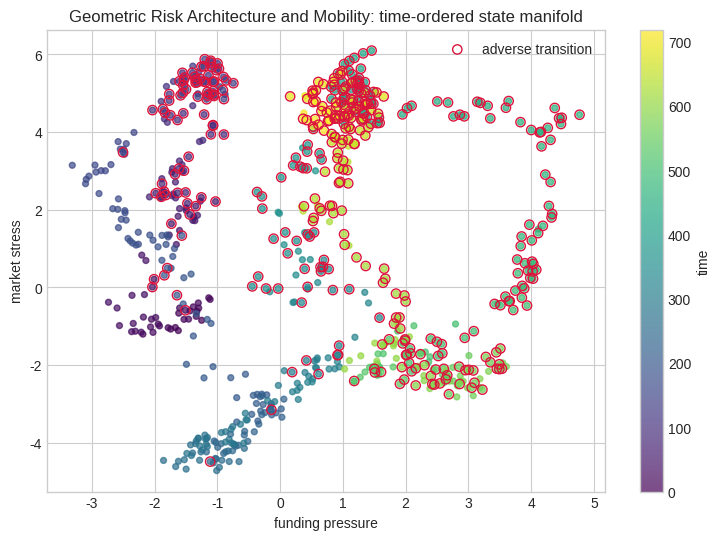
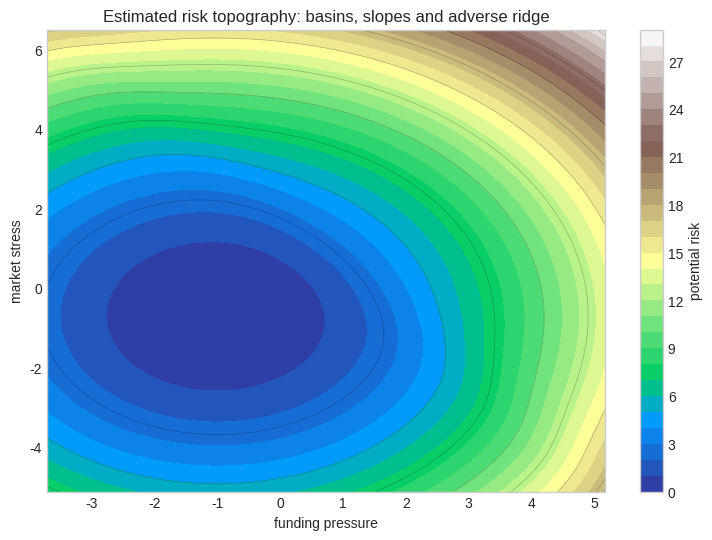
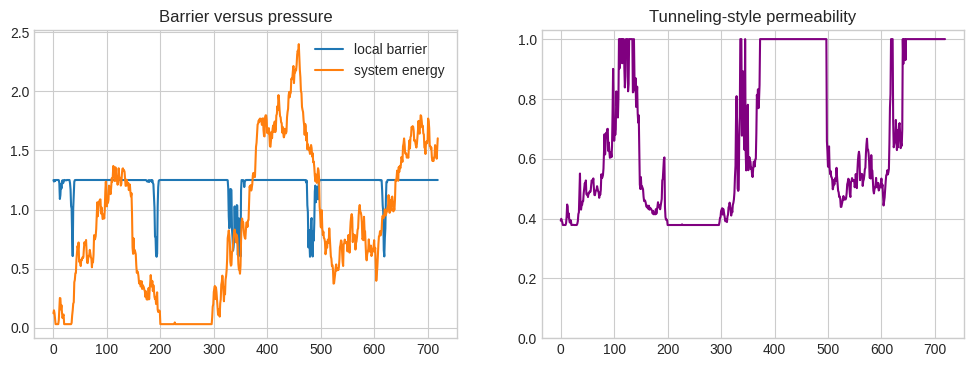
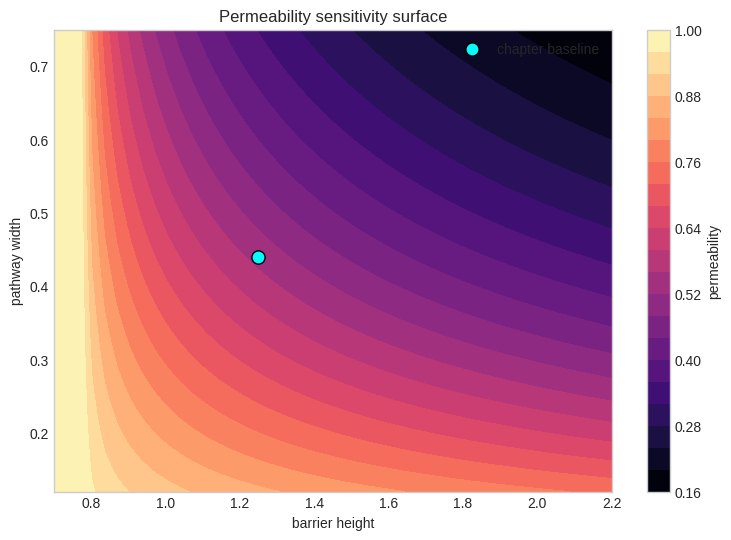
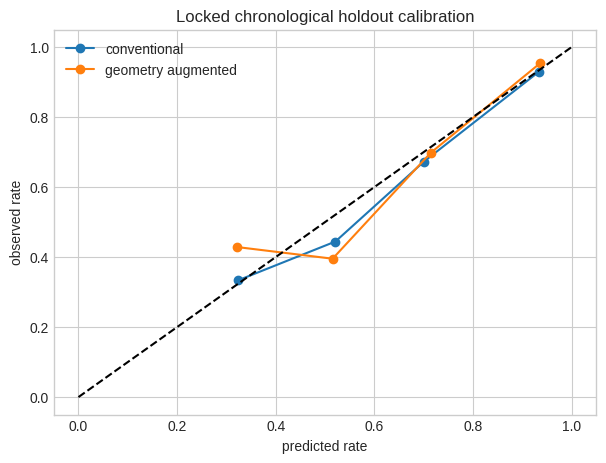

These charts were generated, in order, by the following Python code:
import numpy as np, matplotlib.pyplot as plt, json, math
np.random.seed(758 + 3)
TITLE='Geometric Risk Architecture and Mobility'; XLABEL='funding pressure'; YLABEL='market stress'
N=720; TRAIN_END=540; BARRIER_HEIGHT=1.25; BARRIER_WIDTH=0.44
plt.style.use("seaborn-v0_8-whitegrid")
print({"chapter":3,"title":TITLE,"seed":758+3,"observations":N,"train_end":TRAIN_END})

t=np.arange(N); regime=(t>360).astype(float)
eps=np.random.multivariate_normal([0,0],[[0.035,0.018],[0.018,0.045]],N)
x=np.zeros(N); y=np.zeros(N); x[0],y[0]=-1.25,-0.85
for i in range(1,N):
    x[i]=0.985*x[i-1]+0.004+0.018*regime[i]+eps[i,0]
    y[i]=0.980*y[i-1]+0.003+0.015*regime[i]+0.14*np.sin(i/47)+eps[i,1]
distance=1.15-(0.72*x+0.55*y)
weak_path=np.exp(-((y-0.25)/BARRIER_WIDTH)**2)
latent=-1.1+0.85*x+0.70*y+1.15*weak_path+0.35*regime
p_true=1/(1+np.exp(-latent)); event=(np.random.rand(N)<p_true).astype(int)
print({"event_rate":round(event.mean(),3),"train_rate":round(event[:TRAIN_END].mean(),3),"holdout_rate":round(event[TRAIN_END:].mean(),3)})

fig,ax=plt.subplots(figsize=(9,6))
sc=ax.scatter(x,y,c=t,cmap="viridis",s=18,alpha=.7); ax.scatter(x[event==1],y[event==1],facecolors="none",edgecolors="crimson",s=45,label="adverse transition")
ax.set(xlabel=XLABEL,ylabel=YLABEL,title=TITLE+": time-ordered state manifold"); ax.legend(); plt.colorbar(sc,ax=ax,label="time"); plt.show()

gx,gy=np.meshgrid(np.linspace(x.min()-.4,x.max()+.4,180),np.linspace(y.min()-.4,y.max()+.4,180))
potential=0.32*(gx+1.0)**2+0.28*(gy+.7)**2+1.35/(1+np.exp(-3*(.72*gx+.55*gy-1.15)))
fig,ax=plt.subplots(figsize=(9,6)); c=ax.contourf(gx,gy,potential,30,cmap="terrain"); ax.contour(gx,gy,potential,12,colors="k",alpha=.25,linewidths=.5)
ax.set(xlabel=XLABEL,ylabel=YLABEL,title="Estimated risk topography: basins, slopes and adverse ridge"); plt.colorbar(c,ax=ax,label="potential risk"); plt.show()

energy=np.maximum(0.03,0.55+0.22*x+0.18*y)
local_height=BARRIER_HEIGHT*(1-.52*weak_path)
action=np.sqrt(np.maximum(local_height-energy,0))*BARRIER_WIDTH
permeability=np.exp(-2*action)
fig,ax=plt.subplots(1,2,figsize=(12,4)); ax[0].plot(t,local_height,label="local barrier"); ax[0].plot(t,energy,label="system energy"); ax[0].legend(); ax[0].set_title("Barrier versus pressure")
ax[1].plot(t,permeability,color="purple"); ax[1].set_title("Tunneling-style permeability"); ax[1].set_ylim(0,1.03); plt.show()
print({"median_permeability":round(float(np.median(permeability)),3),"p95_permeability":round(float(np.quantile(permeability,.95)),3)})

M=5000; rng=np.random.default_rng(1000+int(BARRIER_HEIGHT*100)); z=rng.normal(size=(M,2))*0.55+[-.7,-.55]
classical=(.72*z[:,0]+.55*z[:,1]>1.15)
path_activation=np.exp(-((z[:,1]-.25)/BARRIER_WIDTH)**2)*np.exp(-2*np.sqrt(np.maximum(BARRIER_HEIGHT-(.55+.22*z[:,0]+.18*z[:,1]),0))*BARRIER_WIDTH)
hidden=(rng.random(M)<.18*path_activation)&(~classical); total=classical|hidden
print({"classical_rate":round(classical.mean(),4),"hidden_path_rate":round(hidden.mean(),4),"total_transition_rate":round(total.mean(),4),"hidden_share":round(hidden.sum()/max(total.sum(),1),3)})

def sigmoid(z): return 1/(1+np.exp(-np.clip(z,-30,30)))
def fit_logit(X,y,steps=2200,lr=.12):
    X=np.column_stack([np.ones(len(X)),X]); b=np.zeros(X.shape[1])
    for _ in range(steps): b-=lr*(X.T@(sigmoid(X@b)-y)/len(y)+1e-3*b)
    return b
X0=np.column_stack([x,y,regime]); Xg=np.column_stack([x,y,regime,distance,weak_path,permeability])
b0=fit_logit(X0[:TRAIN_END],event[:TRAIN_END]); bg=fit_logit(Xg[:TRAIN_END],event[:TRAIN_END])
print("conventional coefficients",np.round(b0,3)); print("geometric coefficients",np.round(bg,3))

hs=np.linspace(.7,2.2,45); ws=np.linspace(.12,.75,45); H,W=np.meshgrid(hs,ws)
E=.78; sensitivity=np.exp(-2*np.sqrt(np.maximum(H-E,0))*W)
fig,ax=plt.subplots(figsize=(9,6)); im=ax.contourf(H,W,sensitivity,25,cmap="magma"); ax.scatter([BARRIER_HEIGHT],[BARRIER_WIDTH],c="cyan",edgecolor="black",s=90,label="chapter baseline")
ax.set(xlabel="barrier height",ylabel="pathway width",title="Permeability sensitivity surface"); ax.legend(); plt.colorbar(im,ax=ax,label="permeability"); plt.show()

idx=np.arange(TRAIN_END,N); p0=sigmoid(np.column_stack([np.ones(len(idx)),X0[idx]])@b0); pg=sigmoid(np.column_stack([np.ones(len(idx)),Xg[idx]])@bg)
brier0=np.mean((p0-event[idx])**2); brierg=np.mean((pg-event[idx])**2)
bins=np.linspace(0,1,6); fig,ax=plt.subplots(figsize=(7,5))
for pred,label in [(p0,"conventional"),(pg,"geometry augmented")]:
    centers=[]; observed=[]
    for a,b in zip(bins[:-1],bins[1:]):
        m=(pred>=a)&(pred<(b+1e-9));
        if m.sum(): centers.append(pred[m].mean()); observed.append(event[idx][m].mean())
    ax.plot(centers,observed,"o-",label=label)
ax.plot([0,1],[0,1],"k--"); ax.set(xlabel="predicted rate",ylabel="observed rate",title="Locked chronological holdout calibration"); ax.legend(); plt.show()
print({"brier_conventional":round(float(brier0),4),"brier_geometry":round(float(brierg),4),"improvement_pct":round(float(100*(brier0-brierg)/brier0),2)})

manifest={"chapter":3,"title":TITLE,"seed":758+3,"n_observations":N,"train_end":TRAIN_END,"holdout_n":N-TRAIN_END,"barrier_height":BARRIER_HEIGHT,"barrier_width":BARRIER_WIDTH,"brier_conventional":float(brier0),"brier_geometry":float(brierg),"limitations":["synthetic data","two-dimensional pedagogical projection","tunneling is a formal risk analogy","parameters require domain validation","human review required before decisions"]}
print(json.dumps(manifest,indent=2))
assert len(idx)==180 and np.isfinite([brier0,brierg]).all()
print("AUDIT CHECKS PASSED")
